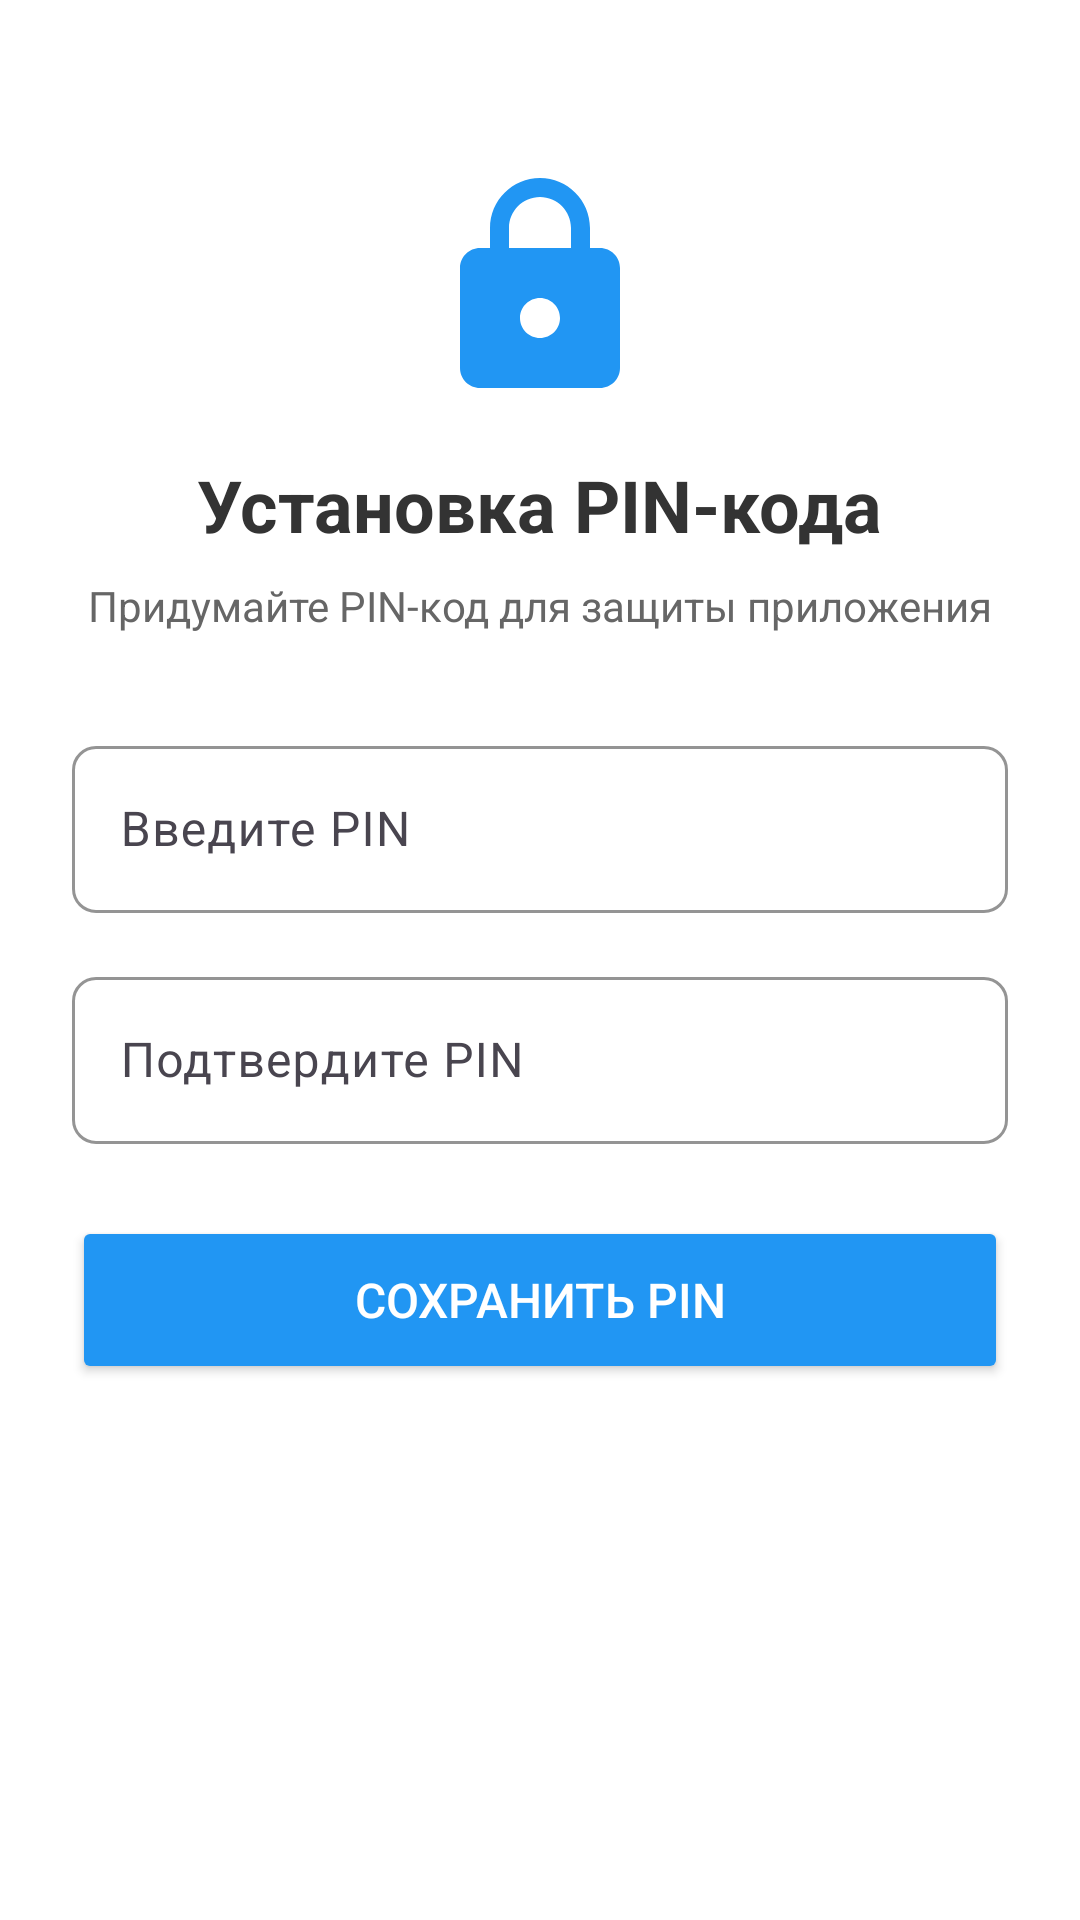

Here is an Android app screen rendered from its layout file. Give the layout XML and the strings, colors and styles it references.
<!-- AndroidManifest.xml: application theme Theme.Calculator -->
<!-- res/layout/activity_pin_setup.xml -->
<?xml version="1.0" encoding="utf-8"?>
<LinearLayout xmlns:android="http://schemas.android.com/apk/res/android"
    xmlns:app="http://schemas.android.com/apk/res-auto"
    android:layout_width="match_parent"
    android:layout_height="match_parent"
    android:orientation="vertical"
    android:padding="24dp"
    android:gravity="center_horizontal"
    android:background="@android:color/white">

    <ImageView
        android:layout_width="80dp"
        android:layout_height="80dp"
        android:layout_marginTop="32dp"
        android:src="@drawable/ic_lock"
        android:contentDescription="Lock Icon"
        app:tint="#2196F3" />

    <TextView
        android:layout_width="wrap_content"
        android:layout_height="wrap_content"
        android:text="Установка PIN-кода"
        android:textSize="24sp"
        android:textStyle="bold"
        android:textColor="#333333"
        android:layout_marginTop="16dp" />

    <TextView
        android:layout_width="wrap_content"
        android:layout_height="wrap_content"
        android:text="Придумайте PIN-код для защиты приложения"
        android:textSize="14sp"
        android:textColor="#666666"
        android:layout_marginTop="8dp"
        android:layout_marginBottom="32dp" />

    <com.google.android.material.textfield.TextInputLayout
        android:layout_width="match_parent"
        android:layout_height="wrap_content"
        android:layout_marginBottom="16dp"
        app:boxBackgroundMode="outline"
        app:boxCornerRadiusTopEnd="8dp"
        app:boxCornerRadiusTopStart="8dp"
        app:boxCornerRadiusBottomEnd="8dp"
        app:boxCornerRadiusBottomStart="8dp"
        app:boxStrokeColor="#2196F3"
        app:hintTextColor="#2196F3">

        <com.google.android.material.textfield.TextInputEditText
            android:id="@+id/etPin"
            android:layout_width="match_parent"
            android:layout_height="wrap_content"
            android:hint="Введите PIN"
            android:inputType="numberPassword"
            android:maxLength="6"
            android:textSize="16sp" />
    </com.google.android.material.textfield.TextInputLayout>

    <com.google.android.material.textfield.TextInputLayout
        android:layout_width="match_parent"
        android:layout_height="wrap_content"
        android:layout_marginBottom="24dp"
        app:boxBackgroundMode="outline"
        app:boxCornerRadiusTopEnd="8dp"
        app:boxCornerRadiusTopStart="8dp"
        app:boxCornerRadiusBottomEnd="8dp"
        app:boxCornerRadiusBottomStart="8dp"
        app:boxStrokeColor="#2196F3"
        app:hintTextColor="#2196F3">

        <com.google.android.material.textfield.TextInputEditText
            android:id="@+id/etConfirmPin"
            android:layout_width="match_parent"
            android:layout_height="wrap_content"
            android:hint="Подтвердите PIN"
            android:inputType="numberPassword"
            android:maxLength="6"
            android:textSize="16sp" />
    </com.google.android.material.textfield.TextInputLayout>

    <Button
        android:id="@+id/btnSave"
        android:layout_width="match_parent"
        android:layout_height="56dp"
        android:text="Сохранить PIN"
        android:textSize="16sp"
        android:backgroundTint="#2196F3"
        android:textColor="@android:color/white" />

    <TextView
        android:id="@+id/tvError"
        android:layout_width="match_parent"
        android:layout_height="wrap_content"
        android:textSize="14sp"
        android:textColor="#F44336"
        android:gravity="center"
        android:visibility="gone"
        android:layout_marginTop="16dp" />

</LinearLayout>
<!-- resources referenced by this layout -->
<resources>
  <!-- drawable ic_lock (drawable) -->
  <?xml version="1.0" encoding="utf-8"?>
  <vector xmlns:android="http://schemas.android.com/apk/res/android"
      android:width="24dp"
      android:height="24dp"
      android:viewportWidth="24"
      android:viewportHeight="24">
      <path
          android:fillColor="#FF000000"
          android:pathData="M18,8h-1L17,6c0-2.76-2.24-5-5-5S7,3.24,7,6v2L6,8c-1.1,0-2,0.9-2,2v10c0,1.1 0.9,2 2,2h12c1.1,0 2,-0.9 2,-2L20,10c0,-1.1-0.9,-2-2,-2zM12,17c-1.1,0-2-0.9-2-2s0.9-2 2-2 2,0.9 2,2-0.9,2-2,2zM15.1,8L8.9,8L8.9,6c0-1.71 1.39-3.1 3.1-3.1 1.71,0 3.1,1.39 3.1,3.1v2z"/>
  </vector>
  <style name="Theme.Calculator" parent="Base.Theme.Calculator" />
  <style name="Base.Theme.Calculator" parent="Theme.Material3.DayNight.NoActionBar">
          
          
          <item name="android:windowBackground">@drawable/fon_background</item>
      </style>
  <!-- drawable fon_background (drawable) -->
  <?xml version="1.0" encoding="utf-8"?>
  <layer-list xmlns:android="http://schemas.android.com/apk/res/android">
      <item android:drawable="@color/pink" />
  
      <item>
          <bitmap
              android:gravity="fill_horizontal|fill_vertical"
              android:src="@drawable/fon_back"
              android:tileMode="disabled" />
      </item>
  </layer-list>
  <color name="pink">#EC10A1</color>
  <!-- drawable fon_back: jpg bitmap (drawable, 144772 bytes) -->
</resources>
